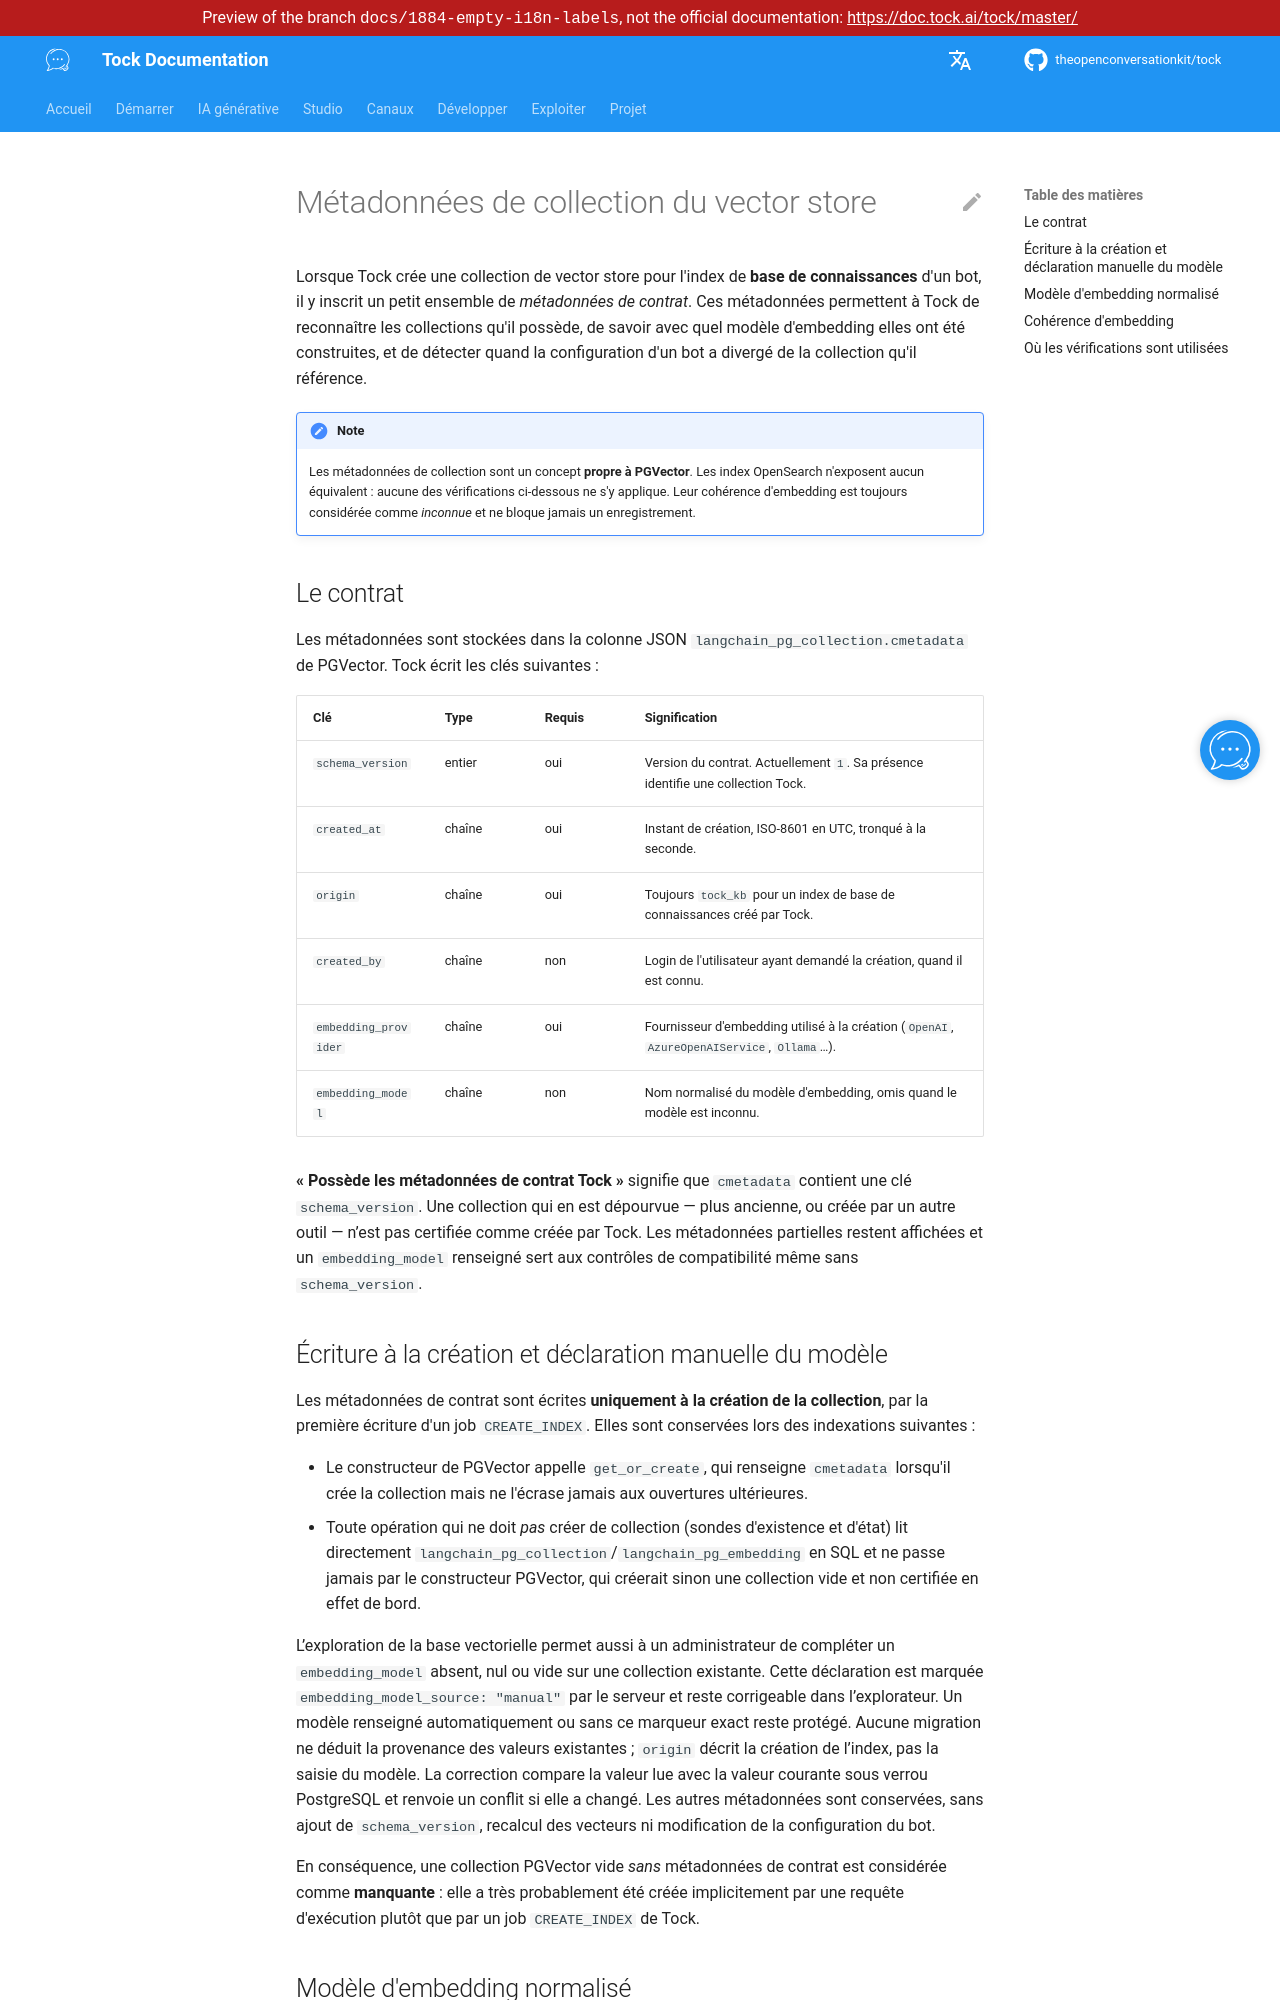

repository: theopenconversationkit/tock · page: preview/docs-1884-empty-i18n-labels/fr/dev/gen_ai_orchestrator/vector-store-collection-metadata.html · generator: mkdocs

---
title: Métadonnées de collection du vector store
---

# Métadonnées de collection du vector store

Lorsque Tock crée une collection de vector store pour l'index de **base de connaissances** d'un bot, il y inscrit un
petit ensemble de *métadonnées de contrat*. Ces métadonnées permettent à Tock de reconnaître les collections qu'il
possède, de savoir avec quel modèle d'embedding elles ont été construites, et de détecter quand la configuration d'un bot
a divergé de la collection qu'il référence.

!!! note
    Les métadonnées de collection sont un concept **propre à PGVector**. Les index OpenSearch n'exposent aucun
    équivalent : aucune des vérifications ci-dessous ne s'y applique. Leur cohérence d'embedding est toujours considérée
    comme *inconnue* et ne bloque jamais un enregistrement.

## Le contrat

Les métadonnées sont stockées dans la colonne JSON `langchain_pg_collection.cmetadata` de PGVector. Tock écrit les clés
suivantes :

| Clé                  | Type    | Requis | Signification                                                                  |
|----------------------|---------|--------|--------------------------------------------------------------------------------|
| `schema_version`     | entier  | oui    | Version du contrat. Actuellement `1`. Sa présence identifie une collection Tock. |
| `created_at`         | chaîne  | oui    | Instant de création, ISO-8601 en UTC, tronqué à la seconde.                    |
| `origin`             | chaîne  | oui    | Toujours `tock_kb` pour un index de base de connaissances créé par Tock.       |
| `created_by`         | chaîne  | non    | Login de l'utilisateur ayant demandé la création, quand il est connu.          |
| `embedding_provider` | chaîne  | oui    | Fournisseur d'embedding utilisé à la création (`OpenAI`, `AzureOpenAIService`, `Ollama`…). |
| `embedding_model`    | chaîne  | non    | Nom normalisé du modèle d'embedding, omis quand le modèle est inconnu.         |

**« Possède les métadonnées de contrat Tock »** signifie que `cmetadata` contient une clé `schema_version`. Une
collection qui en est dépourvue — plus ancienne, ou créée par un autre outil — n’est pas certifiée comme créée par Tock.
Les métadonnées partielles restent affichées et un `embedding_model` renseigné sert aux contrôles de compatibilité même sans `schema_version`.
